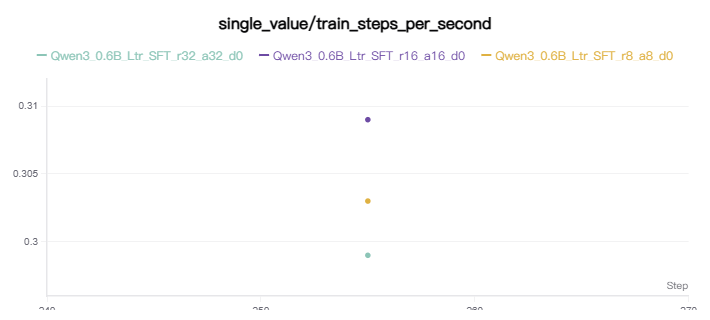

Data behind this chart, as committed beside it:
step, Qwen3_0.6B_Ltr_SFT_r32_a32_d0-single_val…, Qwen3_0.6B_Ltr_SFT_r32_a32_d0-single_val…, Qwen3_0.6B_Ltr_SFT_r16_a16_d0-single_val…, Qwen3_0.6B_Ltr_SFT_r16_a16_d0-single_val…, Qwen3_0.6B_Ltr_SFT_r8_a8_d0-single_value…, Qwen3_0.6B_Ltr_SFT_r8_a8_d0-single_value…
255, 0.299, 1779249836000, 0.309, 1779248851000, 0.303, 1779247915000
